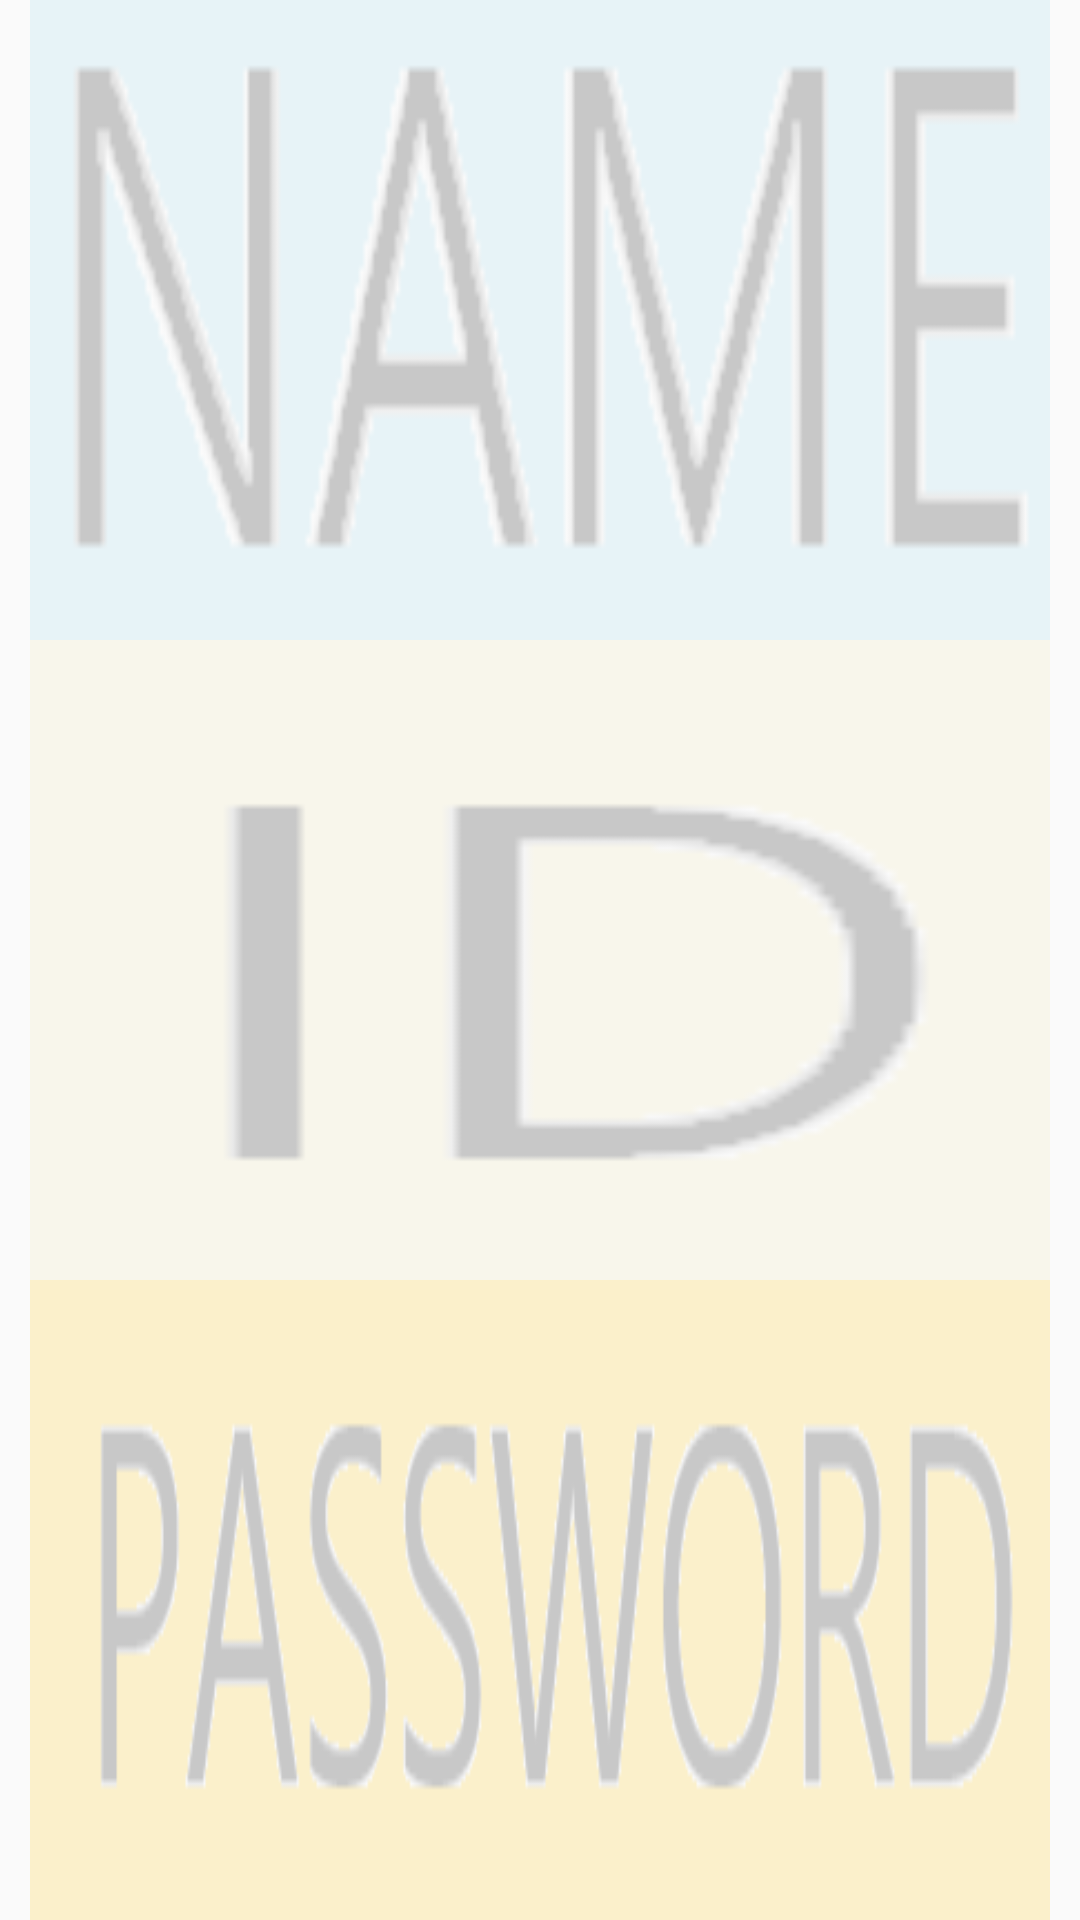

Layout XML and referenced resources for this Android screen:
<!-- AndroidManifest.xml: application theme Theme.Passnote -->
<!-- res/layout/main_holder_content_layout.xml -->
<?xml version="1.0" encoding="utf-8"?>
<androidx.appcompat.widget.LinearLayoutCompat
    xmlns:android="http://schemas.android.com/apk/res/android"
    xmlns:app="http://schemas.android.com/apk/res-auto"
    xmlns:tools="http://schemas.android.com/tools"
    android:id="@+id/contentPanel"
    android:layout_width="match_parent"
    android:layout_height="110sp"
    android:orientation="vertical"
    android:background="@drawable/tag_background"
    android:focusable="true"
    android:clickable="true">

    <TextView
        android:id="@+id/name"
        android:layout_width="match_parent"
        android:layout_height="0dp"
        android:layout_weight="2"
        android:background="@drawable/name_image"
        android:layout_marginHorizontal="10dp"
        android:ellipsize="middle"
        android:singleLine="true"
        android:textSize="25sp"/>

    <TextView
        android:id="@+id/login_id"
        android:layout_width="match_parent"
        android:layout_height="0dp"
        android:layout_weight="2"
        android:background="@drawable/id_image"
        android:layout_marginHorizontal="10dp"
        android:ellipsize="middle"
        android:singleLine="true"
        android:textSize="25sp"/>

    <TextView
        android:id="@+id/login_pass"
        android:layout_width="match_parent"
        android:layout_height="0dp"
        android:layout_weight="2"
        android:background="@drawable/pass_image"
        android:layout_marginHorizontal="10dp"
        android:ellipsize="middle"
        android:singleLine="true"
        android:textSize="25sp"/>
</androidx.appcompat.widget.LinearLayoutCompat>
<!-- resources referenced by this layout -->
<resources>
  <!-- drawable id_image: png bitmap (drawable, 1493 bytes) -->
  <!-- drawable name_image: png bitmap (drawable, 3787 bytes) -->
  <!-- drawable pass_image: png bitmap (drawable, 9882 bytes) -->
  <style name="Theme.Passnote" parent="Theme.AppCompat.Light">
          
          <item name="colorPrimary">@color/purple_500</item>
          <item name="colorPrimaryVariant">@color/purple_700</item>
          <item name="colorOnPrimary">@color/white</item>
          
          <item name="colorSecondary">@color/teal_200</item>
          <item name="colorSecondaryVariant">@color/teal_700</item>
          <item name="colorOnSecondary">@color/black</item>
          
          <item name="android:statusBarColor" tools:targetApi="l">?attr/colorPrimaryVariant</item>
          
      </style>
  <!-- not gathered from this repository: default colours our renderer supplied (Android Studio template values) -->
  <color name="purple_500">#FF6200EE</color>
  <color name="purple_700">#FF3700B3</color>
  <color name="teal_200">#FF03DAC5</color>
  <color name="teal_700">#FF018786</color>
  <color name="black">#FF000000</color>
  <color name="white">#FFFFFFFF</color>
</resources>
